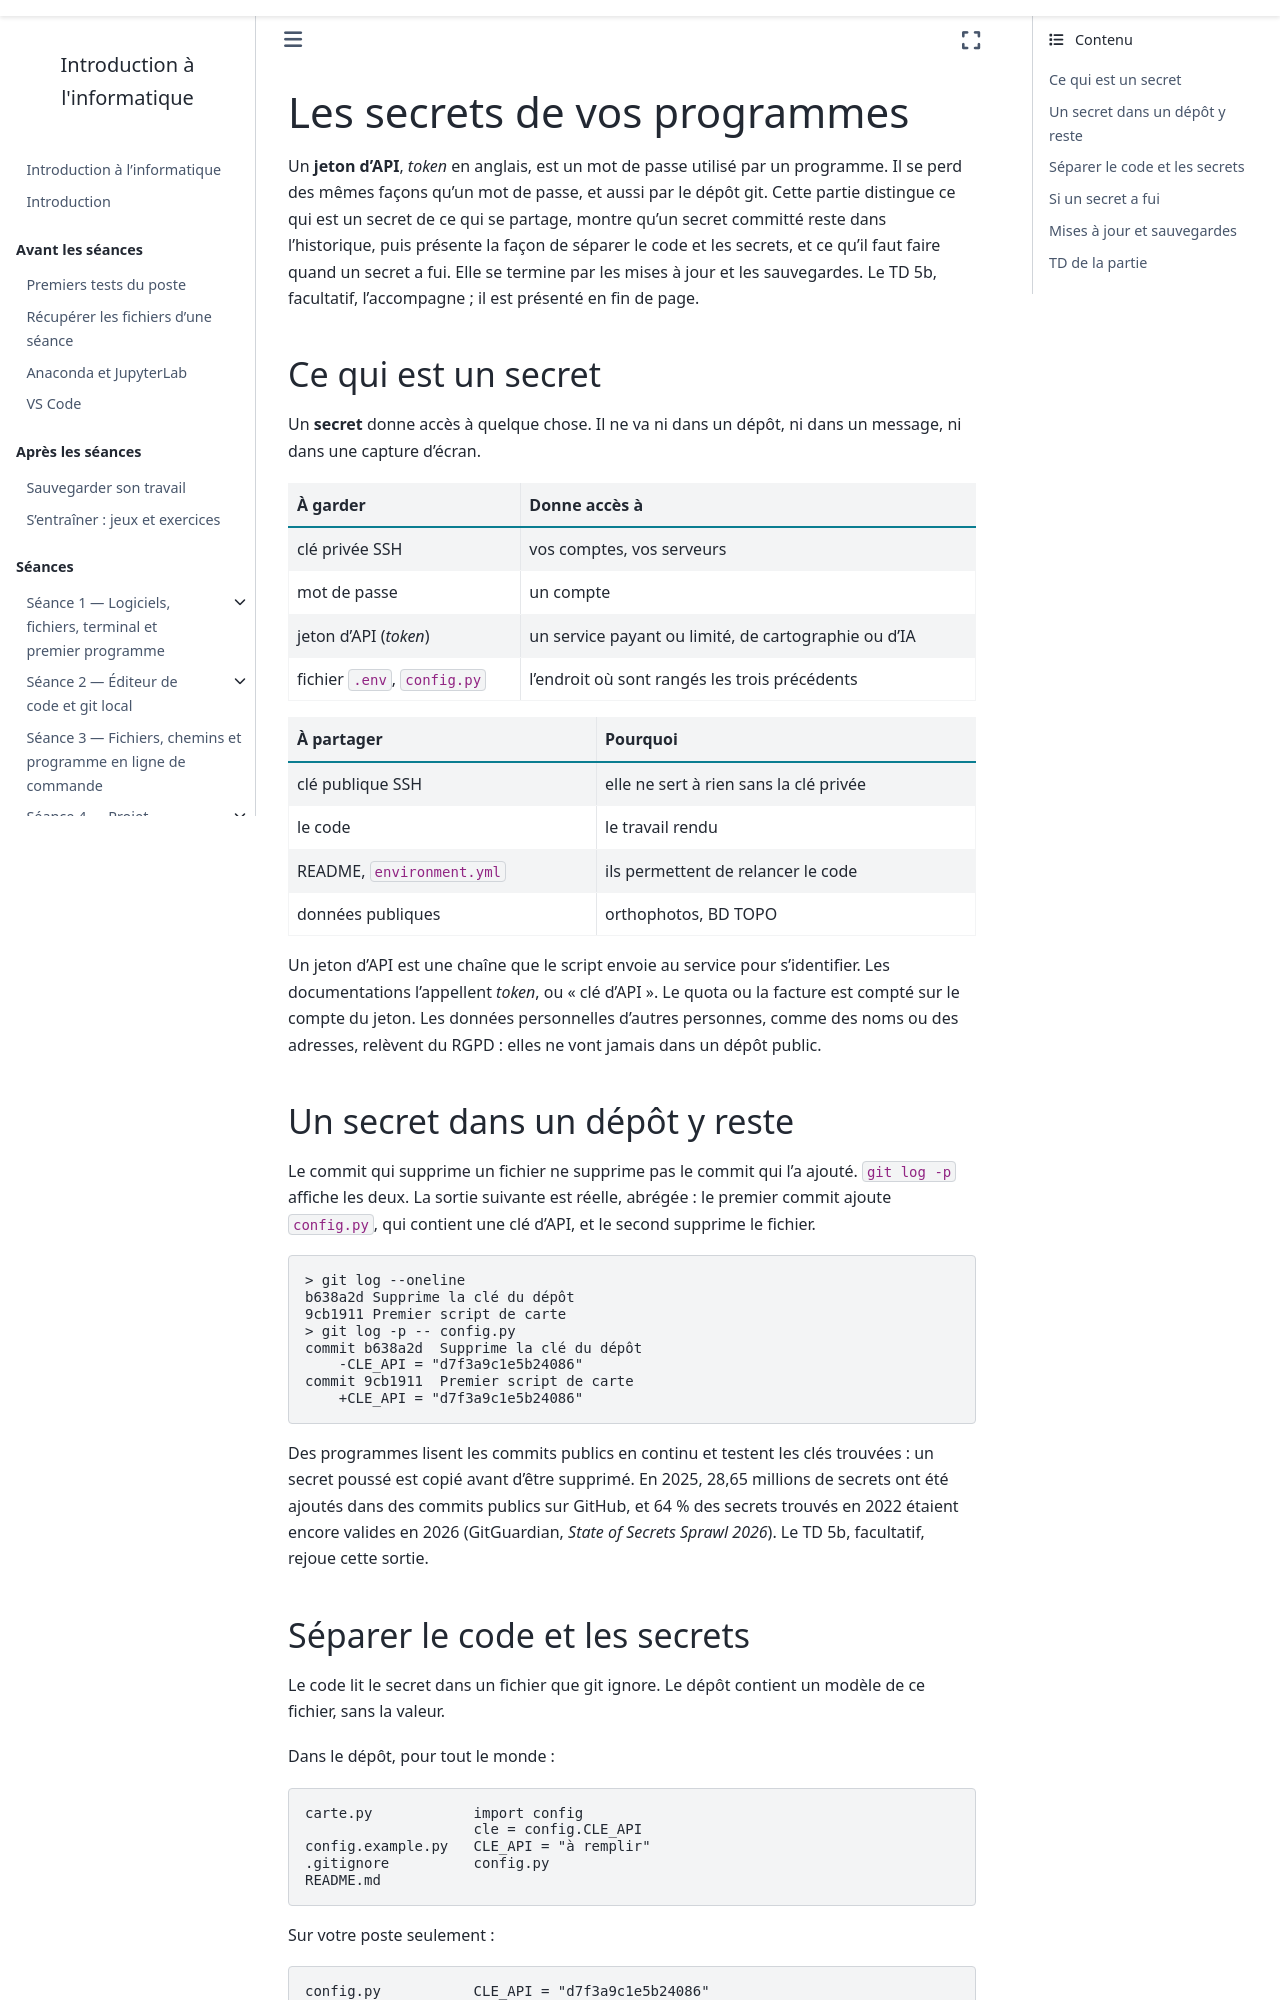

repository: geodata-ing1-info-01/cours-info-01 · page: cours5/notebook/04_secrets.html · generator: sphinx

---
title: Les secrets de vos programmes
subtitle: Ce qui ne va pas dans un dépôt, et quoi faire si un secret y est arrivé
---

Un **jeton d'API**, *token* en anglais, est un mot de passe utilisé par un
programme. Il se perd des mêmes façons qu'un mot de passe, et aussi par le
dépôt git. Cette partie distingue ce qui est un secret de ce qui se partage,
montre qu'un secret committé reste dans l'historique, puis présente la façon
de séparer le code et les secrets, et ce qu'il faut faire quand un secret a
fui. Elle se termine par les mises à jour et les sauvegardes. Le TD 5b,
facultatif, l'accompagne ; il est présenté en fin de page.

## Ce qui est un secret

Un **secret** donne accès à quelque chose. Il ne va ni dans un dépôt, ni dans
un message, ni dans une capture d'écran.

```{list-table}
:header-rows: 1

* - À garder
  - Donne accès à
* - clé privée SSH
  - vos comptes, vos serveurs
* - mot de passe
  - un compte
* - jeton d'API (*token*)
  - un service payant ou limité, de cartographie ou d'IA
* - fichier `.env`, `config.py`
  - l'endroit où sont rangés les trois précédents
```

```{list-table}
:header-rows: 1

* - À partager
  - Pourquoi
* - clé publique SSH
  - elle ne sert à rien sans la clé privée
* - le code
  - le travail rendu
* - README, `environment.yml`
  - ils permettent de relancer le code
* - données publiques
  - orthophotos, BD TOPO
```

Un jeton d'API est une chaîne que le script envoie au service pour
s'identifier. Les documentations l'appellent *token*, ou « clé d'API ». Le
quota ou la facture est compté sur le compte du jeton. Les données
personnelles d'autres personnes, comme des noms ou des adresses, relèvent du
RGPD : elles ne vont jamais dans un dépôt public.

## Un secret dans un dépôt y reste

Le commit qui supprime un fichier ne supprime pas le commit qui l'a ajouté.
`git log -p` affiche les deux. La sortie suivante est réelle, abrégée : le
premier commit ajoute `config.py`, qui contient une clé d'API, et le second
supprime le fichier.

```text
> git log --oneline
b638a2d Supprime la clé du dépôt
9cb1911 Premier script de carte
> git log -p -- config.py
commit b638a2d  Supprime la clé du dépôt
    -CLE_API = "d7f3a9c1e5b24086"
commit 9cb1911  Premier script de carte
    +CLE_API = "d7f3a9c1e5b24086"
```

Des programmes lisent les commits publics en continu et testent les clés
trouvées : un secret poussé est copié avant d'être supprimé. En 2025,
28,65 millions de secrets ont été ajoutés dans des commits publics sur
GitHub, et 64 % des secrets trouvés en 2022 étaient encore valides en 2026
(GitGuardian, *State of Secrets Sprawl 2026*). Le TD 5b, facultatif, rejoue
cette sortie.
